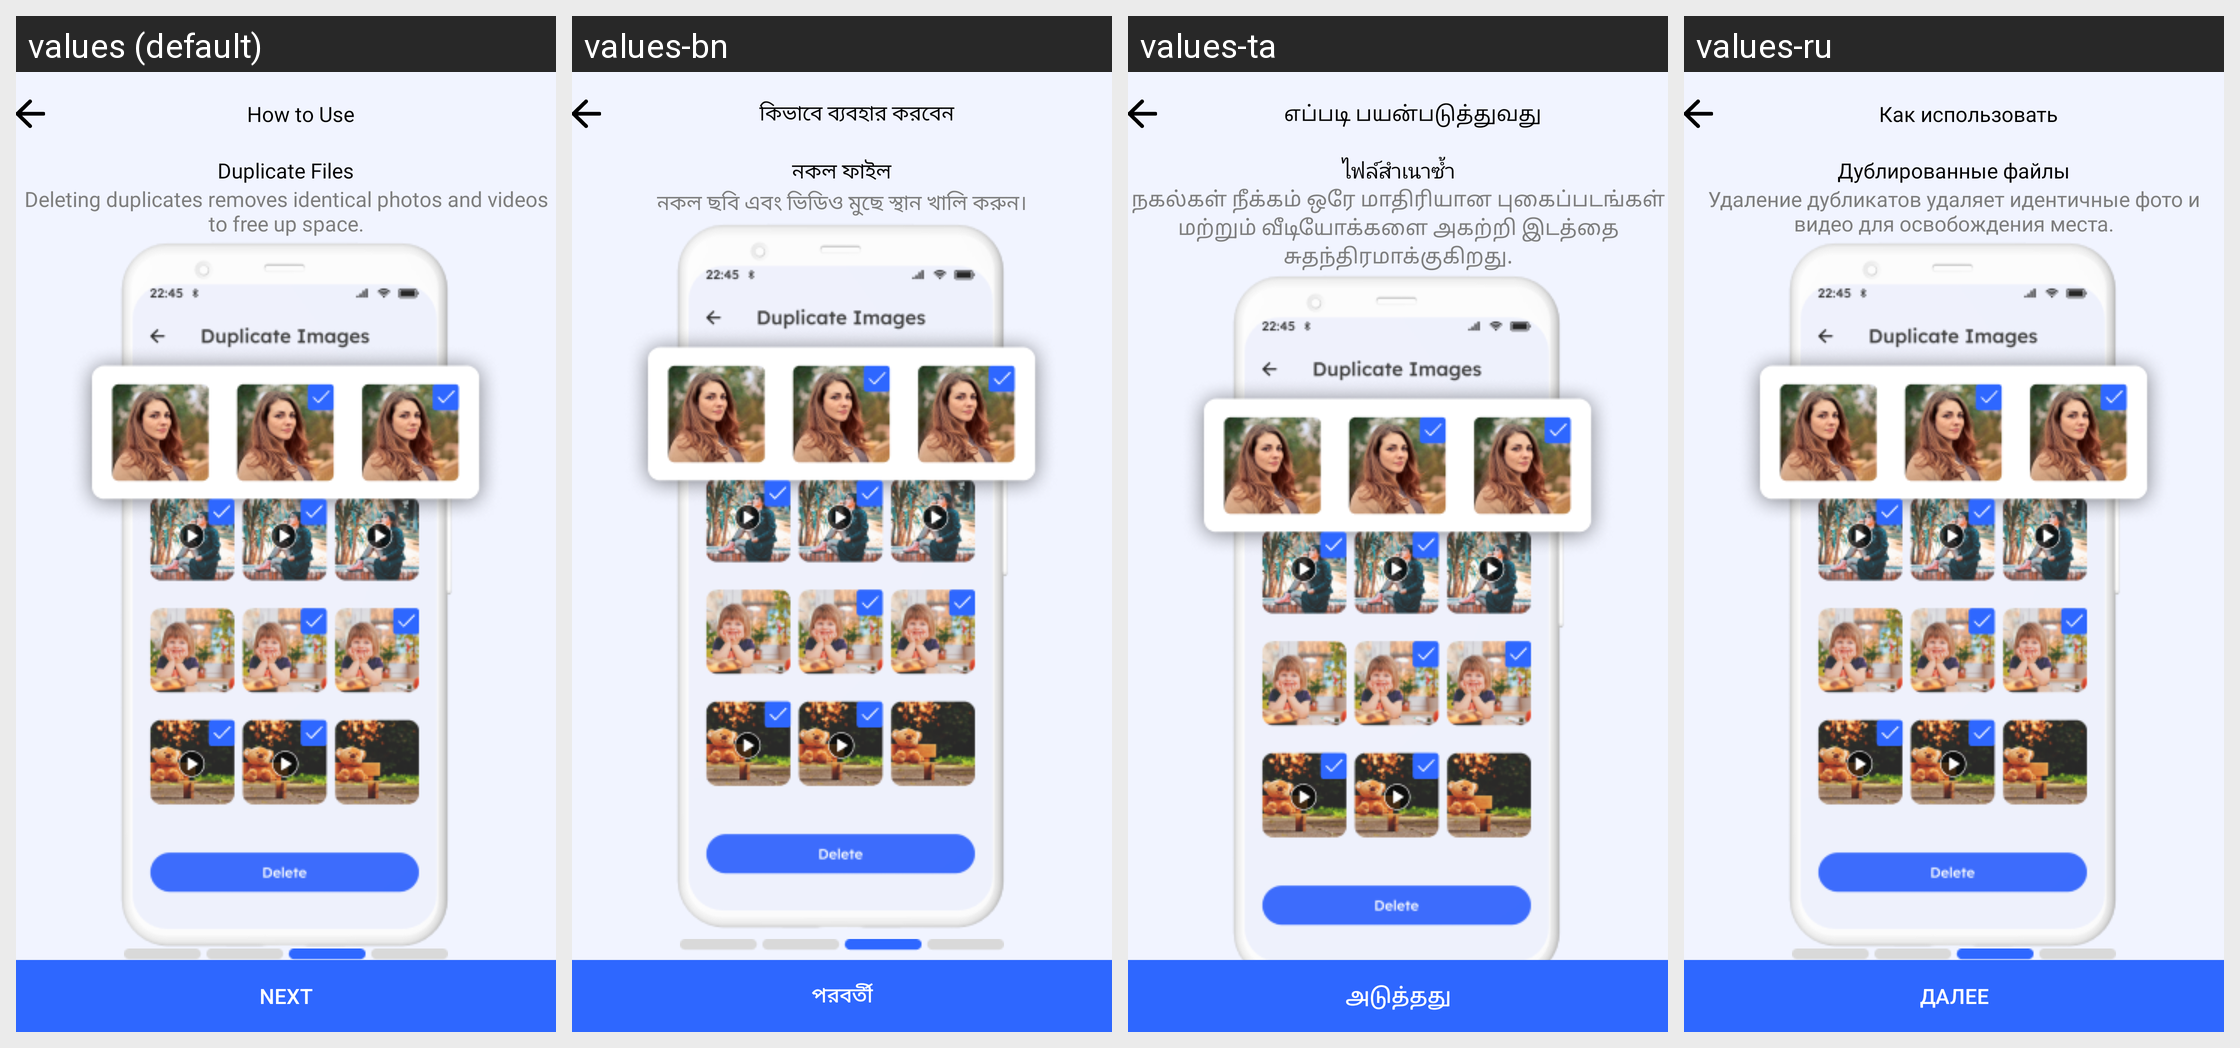

This grid shows one Android layout under several languages. Give, for every string resource on the screen, its name, the default text and each shown locale's text.
Android screen res/layout/fragment_four.xml rendered under 4 locales, left to right: values (default), values-bn, values-ta, values-ru. Device: Nexus 5 (rendered at 1080×1920; each locale shown at half size, 540×960, under a caption strip naming it); theme LightTheme.
Other locales in the repository, not shown: values-af, values-ar, values-da, values-de, values-es, values-fr, values-hi, values-it, values-ja, values-ko, values-ms, values-nl, values-no, values-pt, values-sv, values-tr, values-uk, values-ur, values-zh.
Strings drawn on this screen, with the default value and each locale's value (text and hints the layout hard-codes, and strings that could not be matched under every locale, appear in the picture but are not listed):

how_to_use
  values: How to Use
  values-bn: কিভাবে ব্যবহার করবেন
  values-ta: எப்படி பயன்படுத்துவது
  values-ru: Как использовать

duplicate_files
  values: Duplicate Files
  values-bn: নকল ফাইল
  values-ta: ไฟล์สำเนาซ้ำ
  values-ru: Дублированные файлы

deleting_duplicates_removes_identical_photos_and_videos_to_free_up_space
  values: Deleting duplicates removes identical photos and videos to free up space.
  values-bn: নকল ছবি এবং ভিডিও মুছে স্থান খালি করুন।
  values-ta: நகல்கள் நீக்கம் ஒரே மாதிரியான புகைப்படங்கள் மற்றும் வீடியோக்களை அகற்றி இடத்தை சுதந்திரமாக்குகிறது.
  values-ru: Удаление дубликатов удаляет идентичные фото и видео для освобождения места.

next
  values: Next
  values-bn: পরবর্তী
  values-ta: அடுத்தது
  values-ru: Далее
